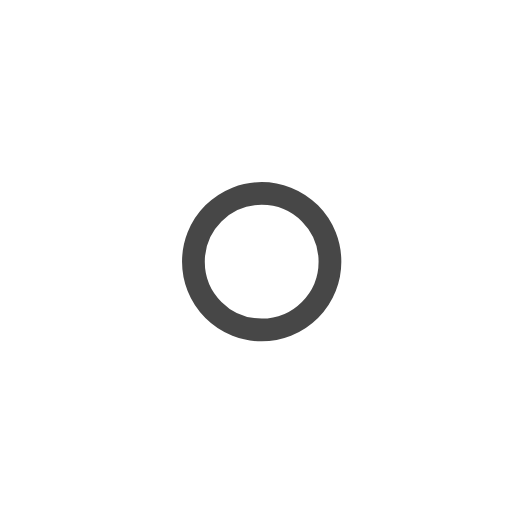
t = 0.00 s
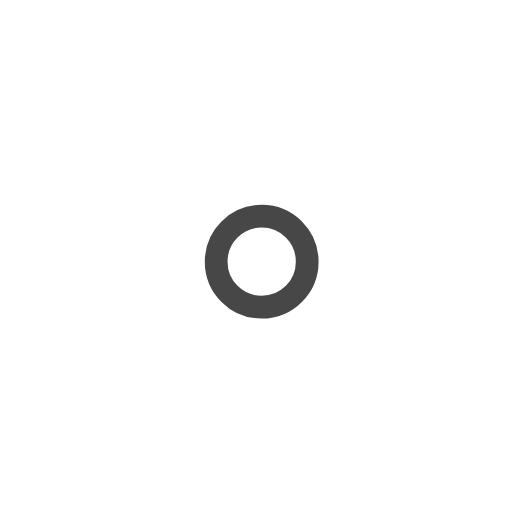
t = 1.00 s
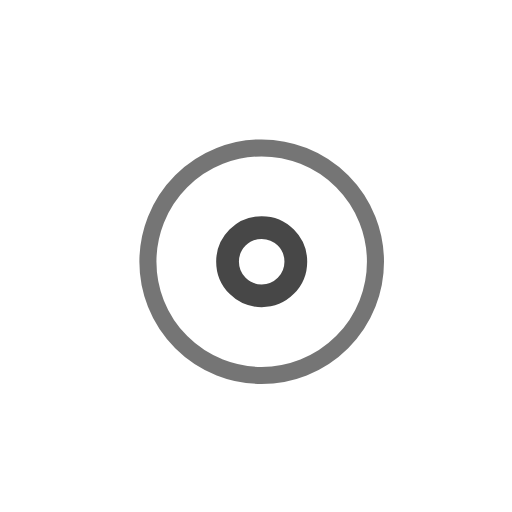
t = 2.25 s
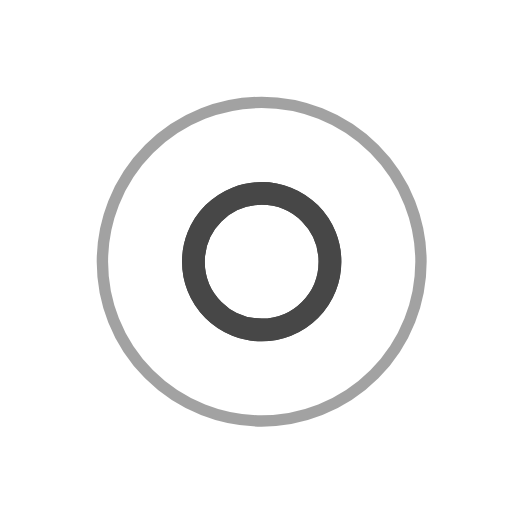
t = 3.00 s
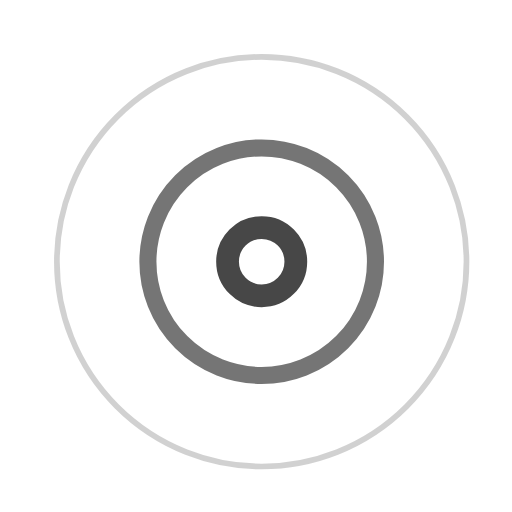
t = 3.75 s
t = 5.25 s: frame unchanged from t = 3.75 s, image omitted

The animated SVG that drew these frames (rendered in a browser with its animation timeline set to each time). Animation: 7 SMIL elements (animate=7); one cycle of 6.00 s, repeats indefinitely.

<!-- By Sam Herbert (@sherb), for everyone. More @ http://goo.gl/7AJzbL -->
<svg width="45" height="45" viewBox="0 0 45 45" xmlns="http://www.w3.org/2000/svg" stroke="#474747">
    <g fill="none" fill-rule="evenodd" transform="translate(1 1)" stroke-width="2">
        <circle cx="22" cy="22" r="6" stroke-opacity="0">
            <animate attributeName="r"
                 begin="1.5s" dur="3s"
                 values="6;22"
                 calcMode="linear"
                 repeatCount="indefinite" />
            <animate attributeName="stroke-opacity"
                 begin="1.5s" dur="3s"
                 values="1;0" calcMode="linear"
                 repeatCount="indefinite" />
            <animate attributeName="stroke-width"
                 begin="1.5s" dur="3s"
                 values="2;0" calcMode="linear"
                 repeatCount="indefinite" />
        </circle>
        <circle cx="22" cy="22" r="6" stroke-opacity="0">
            <animate attributeName="r"
                 begin="3s" dur="3s"
                 values="6;22"
                 calcMode="linear"
                 repeatCount="indefinite" />
            <animate attributeName="stroke-opacity"
                 begin="3s" dur="3s"
                 values="1;0" calcMode="linear"
                 repeatCount="indefinite" />
            <animate attributeName="stroke-width"
                 begin="3s" dur="3s"
                 values="2;0" calcMode="linear"
                 repeatCount="indefinite" />
        </circle>
        <circle cx="22" cy="22" r="8">
            <animate attributeName="r"
                 begin="0s" dur="1.5s"
                 values="6;1;2;3;4;5;6"
                 calcMode="linear"
                 repeatCount="indefinite" />
        </circle>
    </g>
</svg>
